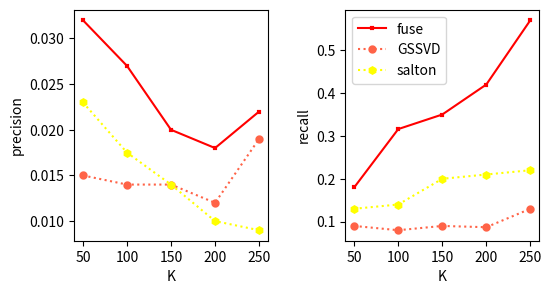

The matplotlib source for this figure:
# -*- coding: utf-8 -*-
"""
Created on Sat Mar 23 21:58:15 2019

@author: puffy
"""

import matplotlib.pyplot as plt
import numpy as np

x = [50, 100, 150, 200, 250]

precision_fuse = [0.032, 0.027, 0.02, 0.018, 0.022]
precision_gssvd = [0.015, 0.014, 0.014, 0.012, 0.019]
precision_salton = [0.023, 0.0175, 0.014, 0.01, 0.009]

recall_fuse = [0.18, 0.316, 0.35, 0.42, 0.57]
recall_gssvd = [0.09, 0.08, 0.09, 0.087, 0.13]
recall_salton = [0.13, 0.14, 0.2, 0.21, 0.22]

fig = plt.figure(num=2, figsize=(6, 3))

plt.subplot(1,2,1)
plt.plot(x, precision_fuse,'-+', color='red', linewidth=1.5, markersize=3,markeredgewidth=3, label = 'fuse')
plt.plot(x, precision_gssvd,'-o', color = 'tomato', linewidth = 1.5,linestyle = ':', markersize=3,markeredgewidth=3, label ='GSSVD')
plt.plot(x, precision_salton, '-h', color = 'yellow',linewidth = 1.5,linestyle = ':', markersize=3,markeredgewidth=3, label = 'salton')

plt.xlabel('K')
plt.ylabel('precision')
#plt.legend(loc=0, ncol=2)
plt.xticks(x)

plt.subplot(1,2,2)
plt.plot(x, recall_fuse,'-+', color='red', linewidth=1.5, markersize=3, markeredgewidth=3, label = 'fuse')
plt.plot(x, recall_gssvd,'-o', color = 'tomato', linewidth = 1.5, linestyle = ':', markersize=3,markeredgewidth=3, label ='GSSVD')
plt.plot(x, recall_salton, '-h', color = 'yellow',linewidth = 1.5, linestyle = ':', markersize=3,markeredgewidth=3, label = 'salton')

plt.xlabel('K')
plt.ylabel('recall')
plt.legend(loc=0, ncol=1)

plt.xticks(x)
plt.subplots_adjust(wspace =0.4)
plt.show()

fig.savefig('top_k.svg', bbox_inches = 'tight')#, 